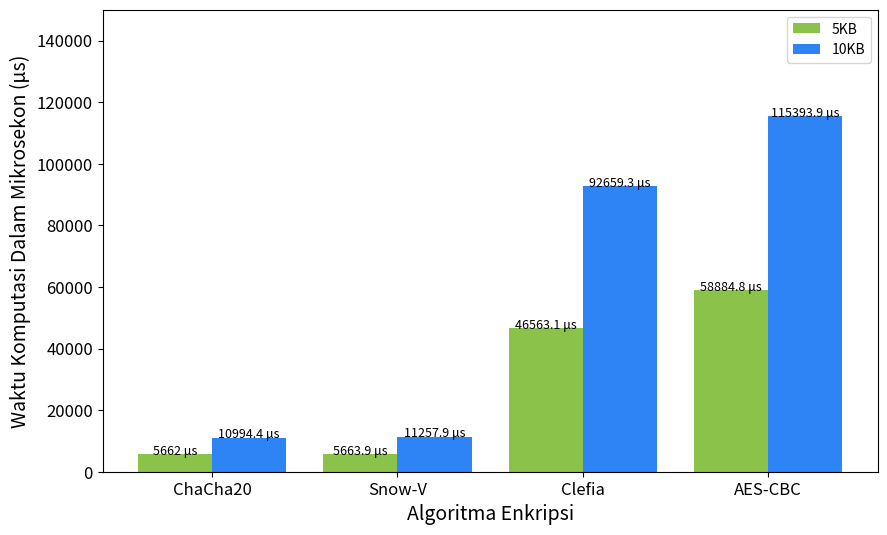

This chart was generated by the following Python code:
import matplotlib.pyplot as plt
import numpy as np

algorithms = ['ChaCha20', 'Snow-V',  'Clefia', 'AES-CBC']
time_10kb = [10994.4, 11257.9, 92659.3, 115393.9]
time_5kb = [5662, 5663.9, 46563.1, 58884.8]  

bar_width = 0.4

# Posisi untuk bar 5KB dan 10KB
index = np.arange(len(algorithms))

# Create the figure and axes
plt.figure(figsize=(10, 6))

# Bar chart untuk 5KB dan 10KB dengan warna yang lebih nyaman
plt.bar(index, time_5kb, bar_width, label='5KB', color='#8BC34A') 
plt.bar(index + bar_width, time_10kb, bar_width, label='10KB', color='#2f84f5')  

# Add labels and title
plt.xlabel('Algoritma Enkripsi', fontsize=14)
plt.ylabel('Waktu Komputasi Dalam Mikrosekon (μs)', fontsize=14)
plt.ylim(0, 150000)  # Adjusted to fit both sets of bars

# Show the values on top of the bars
for i, time in enumerate(time_5kb):
    plt.text(i, time + 10, f"{time} μs", ha='center', fontsize=9)
for i, time in enumerate(time_10kb):
    plt.text(i + bar_width, time + 10, f"{time} μs", ha='center', fontsize=9)

# Add legend
plt.legend()

# Display the plot
plt.xticks(index + bar_width / 2, algorithms, fontsize=12)  # Adjust the font size of x-ticks
plt.yticks(fontsize=12)  # Adjust the font size of y-ticks
plt.show()
